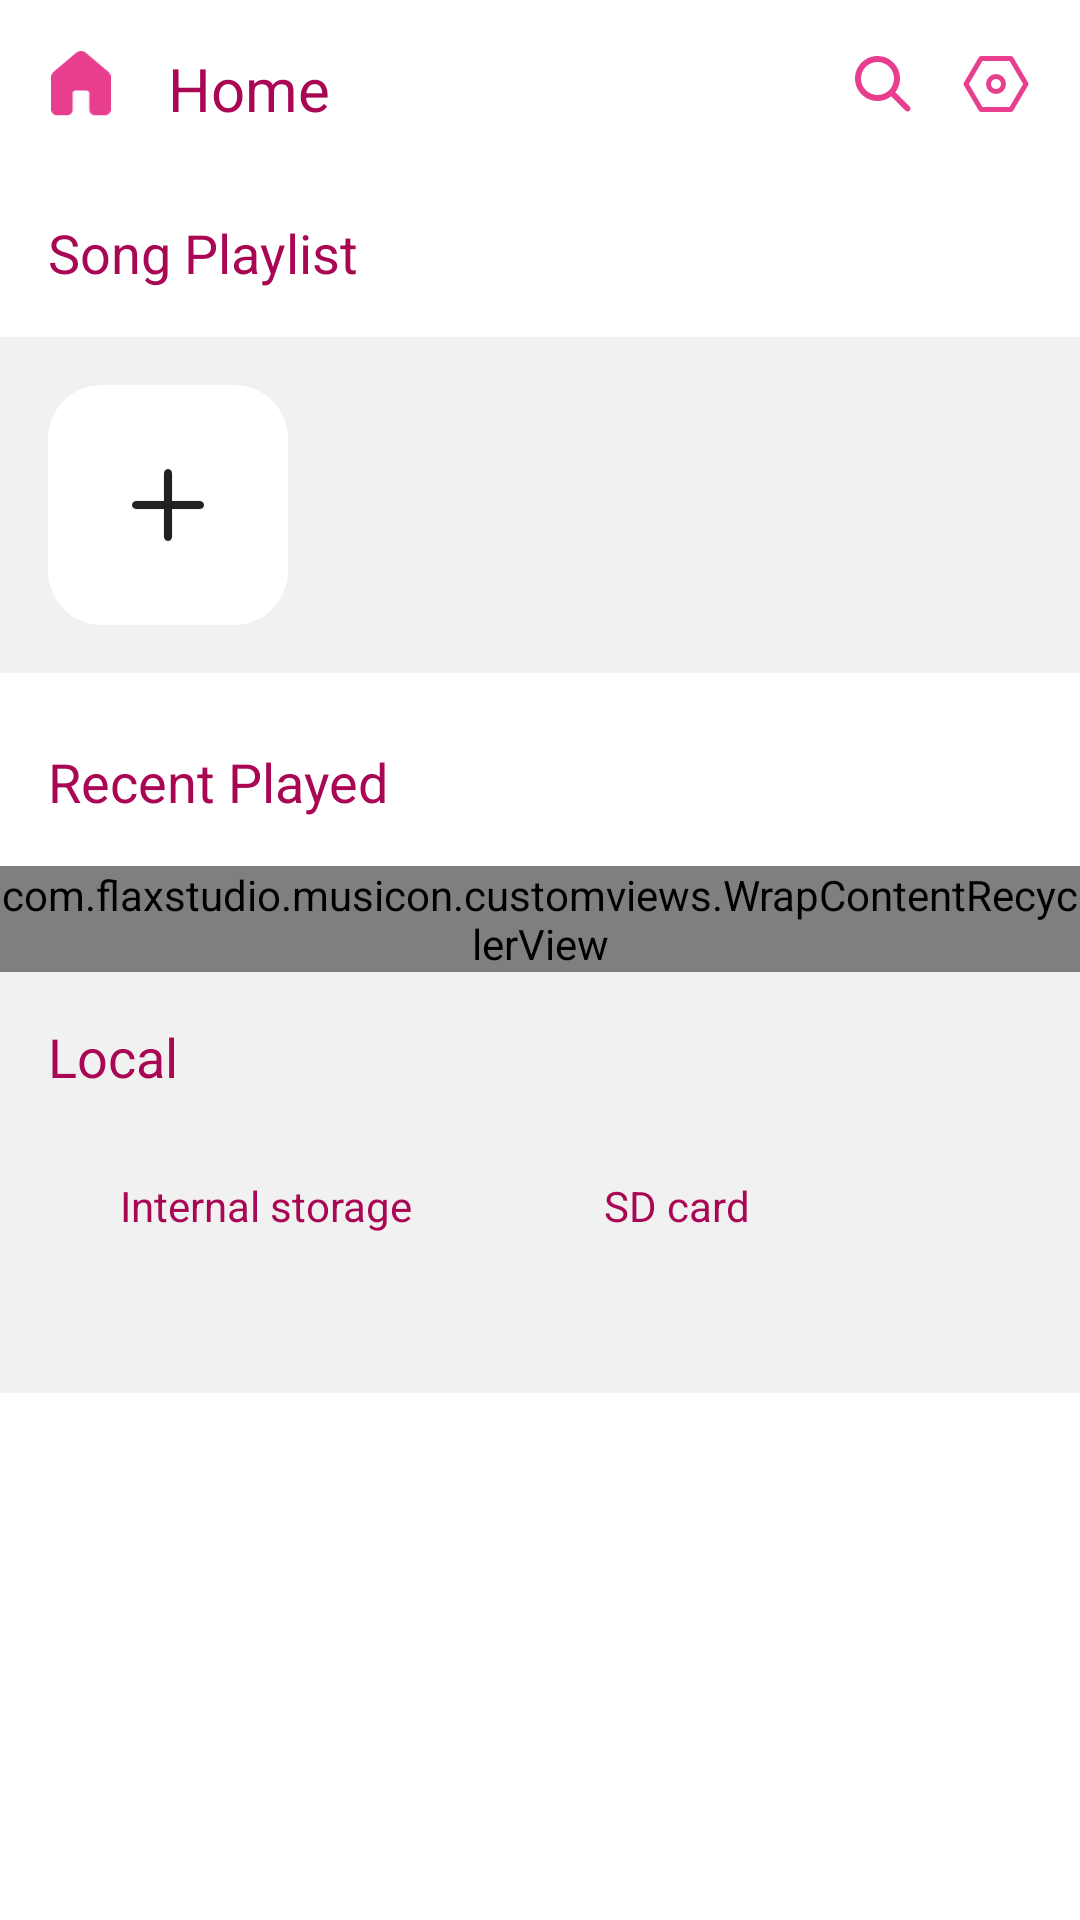

The Android layout XML behind this screen, and the referenced resources:
<!-- AndroidManifest.xml: application theme Theme_pink -->
<!-- res/layout/fragment_home.xml -->
<?xml version="1.0" encoding="utf-8"?>
<ScrollView xmlns:android="http://schemas.android.com/apk/res/android"
    xmlns:app="http://schemas.android.com/apk/res-auto"
    xmlns:tools="http://schemas.android.com/tools"
    android:layout_width="match_parent"
    android:layout_height="match_parent"
    android:background="?attr/colorPrimary"
    tools:context=".fragments.HomeFragment">

    <LinearLayout
        android:layout_width="match_parent"
        android:layout_height="wrap_content"
        android:orientation="vertical">

        

        <androidx.constraintlayout.widget.ConstraintLayout
                android:layout_width="match_parent"
                android:layout_height="match_parent">
                <androidx.appcompat.widget.Toolbar
                    android:id="@+id/toolbar"
                    android:layout_width="match_parent"
                    android:layout_height="wrap_content"
                    android:background="?attr/colorPrimary"
                    android:minHeight="?attr/actionBarSize"
                    android:theme="?attr/actionBarTheme"
                    app:layout_constraintEnd_toEndOf="parent"
                    app:layout_constraintStart_toStartOf="parent"
                    app:layout_constraintTop_toTopOf="parent" />

            <ImageButton

                android:id="@+id/settingsBtn2"
                android:layout_width="wrap_content"
                android:layout_height="wrap_content"
                android:background="#00FFFFFF"
                android:padding="8dp"
                android:src="@drawable/icon_search"
                app:layout_constraintBottom_toBottomOf="parent"
                app:layout_constraintEnd_toStartOf="@+id/settingsBtn"
                app:layout_constraintTop_toTopOf="parent"
                app:tint="?attr/colorSecondary" />

            <TextView
                android:id="@+id/textView15"
                android:layout_width="wrap_content"
                android:layout_height="wrap_content"
                android:layout_marginStart="16dp"
                android:fontFamily="sans-serif"
                android:padding="2dp"
                android:text="@string/Home"
                android:textColor="?attr/colorSecondaryVariant"
                android:textSize="@dimen/title_bar_text_size"
                app:layout_constraintBottom_toBottomOf="parent"
                app:layout_constraintStart_toEndOf="@+id/imageView2"
                app:layout_constraintTop_toTopOf="parent"
                app:layout_constraintVertical_bias="0.555" />

                <ImageButton

                    android:id="@+id/settingsBtn"
                    android:layout_width="wrap_content"
                    android:layout_height="wrap_content"
                    android:layout_marginEnd="8dp"
                    android:background="#00FFFFFF"
                    android:padding="8dp"
                    android:src="@drawable/icon_setting"
                    app:layout_constraintBottom_toBottomOf="parent"
                    app:layout_constraintEnd_toEndOf="parent"
                    app:layout_constraintTop_toTopOf="parent"
                    app:tint="?attr/colorSecondary" />

            <ImageView
                android:id="@+id/imageView2"
                android:layout_width="22dp"
                android:layout_height="22dp"
                android:layout_marginStart="16dp"
                android:src="@drawable/icon_home"
                app:layout_constraintBottom_toBottomOf="parent"
                app:layout_constraintStart_toStartOf="parent"
                app:layout_constraintTop_toTopOf="parent"
                app:tint="?attr/colorSecondary" />

        </androidx.constraintlayout.widget.ConstraintLayout>

        <TextView
            android:id="@+id/textView7"
            android:layout_width="match_parent"
            android:layout_height="wrap_content"
            android:layout_gravity="center_vertical"
            android:padding="16dp"
            android:text="@string/song_playlist"
            android:textColor="?attr/colorSecondaryVariant"
            android:textSize="@dimen/main_heading"
            android:textStyle="normal" />

        <HorizontalScrollView
            android:layout_width="match_parent"
            android:layout_height="match_parent"
            android:background="?attr/colorSurface"
            android:scrollbars="none">

            <LinearLayout
                android:layout_width="wrap_content"
                android:layout_height="match_parent"
                android:orientation="horizontal"
                android:padding="8dp">

                <RelativeLayout
                    android:layout_width="80dp"
                    android:layout_height="80dp"
                    android:layout_margin="8dp"
                    android:background="@drawable/home_playlist_background">

                    <ImageView
                        android:id="@+id/imageView"
                        android:layout_width="wrap_content"
                        android:layout_height="wrap_content"
                        android:layout_alignParentStart="true"
                        android:layout_alignParentTop="true"
                        android:layout_alignParentEnd="true"
                        android:layout_alignParentBottom="true"
                        android:layout_marginStart="28dp"
                        android:layout_marginTop="28dp"
                        android:layout_marginEnd="28dp"
                        android:layout_marginBottom="28dp"
                        android:contentDescription="@string/add"
                        android:src="@drawable/icon_add" />
                </RelativeLayout>
            </LinearLayout>
        </HorizontalScrollView>

        <TextView
            android:id="@+id/textView3"
            android:layout_width="match_parent"
            android:layout_height="wrap_content"
            android:layout_gravity="center_vertical"
            android:layout_marginLeft="16dp"
            android:layout_marginTop="24dp"
            android:layout_marginRight="16dp"
            android:layout_marginBottom="16dp"
            android:text="@string/recent_played"
            android:textColor="?attr/colorSecondaryVariant"
            android:textSize="@dimen/main_heading"
            android:textStyle="normal" />

        <com.flaxstudio.musicon.customviews.WrapContentRecyclerView
            android:id="@+id/recentSongRecyclerView"
            android:layout_width="match_parent"
            android:layout_height="wrap_content"
            android:isScrollContainer="false"
            android:scrollbars="none"
            tools:listitem="@layout/music_play_track_layout">

        </com.flaxstudio.musicon.customviews.WrapContentRecyclerView>

        <TextView
            android:id="@+id/textView9"
            android:layout_width="match_parent"
            android:layout_height="wrap_content"
            android:layout_gravity="center_vertical"
            android:background="?attr/colorSurface"
            android:paddingLeft="16dp"
            android:paddingTop="16dp"
            android:paddingRight="16dp"
            android:text="@string/local"
            android:textColor="?attr/colorSecondaryVariant"
            android:textSize="@dimen/main_heading"
            android:textStyle="normal" />

        <LinearLayout
            android:layout_width="match_parent"
            android:layout_height="100dp"
            android:background="?attr/colorSurface"
            android:orientation="horizontal"
            android:padding="16dp">

            <TextView
                android:id="@+id/textView13"
                android:layout_width="wrap_content"
                android:layout_height="wrap_content"
                android:background="@drawable/storage_container_rounded"
                android:paddingLeft="24dp"
                android:paddingTop="12dp"
                android:paddingRight="24dp"
                android:paddingBottom="12dp"
                android:text="@string/internal_storage"
                android:textColor="?attr/colorSecondaryVariant"
                android:textSize="@dimen/text_medium" />

            <TextView
                android:id="@+id/textView12"
                android:layout_width="wrap_content"
                android:layout_height="wrap_content"
                android:layout_marginStart="16dp"
                android:background="@drawable/storage_container_rounded"
                android:paddingLeft="24dp"
                android:paddingTop="12dp"
                android:paddingRight="24dp"
                android:paddingBottom="12dp"
                android:text="@string/sd_card"
                android:textColor="?attr/colorSecondaryVariant"
                android:textSize="@dimen/text_medium" />
        </LinearLayout>

    </LinearLayout>


</ScrollView>
<!-- res/layout/music_play_track_layout.xml (included above) -->
<?xml version="1.0" encoding="utf-8"?>
<androidx.constraintlayout.widget.ConstraintLayout xmlns:android="http://schemas.android.com/apk/res/android"
    xmlns:app="http://schemas.android.com/apk/res-auto"
    xmlns:tools="http://schemas.android.com/tools"
    android:layout_width="match_parent"
    android:layout_height="wrap_content"
    android:background="?attr/colorPrimary">

    <TextView
        android:id="@+id/artistName"
        android:layout_width="0dp"
        android:layout_height="wrap_content"
        android:layout_marginStart="16dp"
        android:text="The Weeknd"
        android:textColor="?attr/colorSecondary"
        android:textSize="@dimen/text_small"
        app:layout_constraintBottom_toBottomOf="parent"
        app:layout_constraintEnd_toStartOf="@+id/totalDuration"
        app:layout_constraintStart_toEndOf="@+id/songIcon"
        app:layout_constraintTop_toBottomOf="@+id/songName"
        app:layout_constraintVertical_bias="0.5"
        app:layout_constraintVertical_chainStyle="packed" />

    <com.google.android.material.imageview.ShapeableImageView
        android:id="@+id/songIcon"
        android:layout_width="45dp"
        android:layout_height="45dp"
        android:layout_marginStart="8dp"
        android:layout_marginTop="6dp"
        android:layout_marginBottom="12dp"
        android:padding="6dp"
        android:src="@drawable/music_icon"
        app:layout_constraintBottom_toBottomOf="parent"
        app:layout_constraintStart_toStartOf="parent"
        app:layout_constraintTop_toTopOf="parent"
        app:shapeAppearance="@style/CircularImageView" />

    <com.google.android.material.imageview.ShapeableImageView
        android:id="@+id/songAnimation"
        android:layout_width="24dp"
        android:layout_height="24dp"
        android:layout_marginEnd="-4dp"
        android:layout_marginBottom="-4dp"
        android:background="?attr/colorPrimary"
        android:visibility="invisible"
        app:layout_constraintBottom_toBottomOf="@+id/songIcon"
        app:layout_constraintEnd_toEndOf="@+id/songIcon"
        app:shapeAppearance="@style/FullCircularImageView" />

    <TextView
        android:id="@+id/songName"
        android:layout_width="0dp"
        android:layout_height="wrap_content"
        android:layout_marginStart="16dp"
        android:ellipsize="marquee"
        android:singleLine="true"
        android:focusable="true"
        android:focusableInTouchMode="true"
        android:text="Love me back (Fayahh beat) "
        android:textColor="?attr/colorSecondaryVariant"
        android:textSize="@dimen/text_big"
        app:layout_constraintBottom_toTopOf="@+id/artistName"
        app:layout_constraintEnd_toStartOf="@+id/totalDuration"
        app:layout_constraintStart_toEndOf="@+id/songIcon"
        app:layout_constraintTop_toTopOf="parent"
        app:layout_constraintVertical_bias="0.5"
        app:layout_constraintVertical_chainStyle="packed" />

    <CheckBox
        android:id="@+id/isFav"
        android:layout_width="wrap_content"
        android:layout_height="wrap_content"
        android:layout_marginEnd="16dp"
        android:button="@drawable/favourite_check_button"
        android:buttonTint="?attr/colorSecondary"
        app:layout_constraintBottom_toBottomOf="parent"
        app:layout_constraintEnd_toEndOf="parent"
        app:layout_constraintTop_toTopOf="parent" />

    <TextView
        android:id="@+id/totalDuration"
        android:layout_width="36dp"
        android:layout_height="wrap_content"
        android:layout_marginEnd="16dp"
        android:text="02:31"
        android:textAlignment="center"
        android:textColor="?attr/colorSecondaryVariant"
        android:textSize="@dimen/text_small"
        app:layout_constraintBottom_toBottomOf="@+id/isFav"
        app:layout_constraintEnd_toStartOf="@+id/isFav"
        app:layout_constraintTop_toTopOf="@+id/isFav" />

</androidx.constraintlayout.widget.ConstraintLayout>
<!-- resources referenced by this layout -->
<resources>
  <dimen name="main_heading">18sp</dimen>
  <dimen name="text_big">16sp</dimen>
  <dimen name="text_medium">14sp</dimen>
  <dimen name="text_small">12sp</dimen>
  <dimen name="title_bar_text_size">20sp</dimen>
  <!-- drawable favourite_check_button (drawable) -->
  <?xml version="1.0" encoding="utf-8"?>
  <selector xmlns:android="http://schemas.android.com/apk/res/android">
      <item android:state_checked="true" android:drawable="@drawable/icon_heart_fill"/>
      <item android:drawable="@drawable/icon_heart_outline"/>
  
  </selector>
  <!-- drawable home_playlist_background (drawable) -->
  <?xml version="1.0" encoding="utf-8"?>
  <shape xmlns:android="http://schemas.android.com/apk/res/android">
      <solid android:color="@color/white"/>
      <corners android:radius="18dp"/>
  
  </shape>
  <string name="Home">Home</string>
  <string name="add">add</string>
  <string name="internal_storage">Internal storage</string>
  <string name="local">Local</string>
  <string name="recent_played">Recent Played</string>
  <string name="sd_card">SD card</string>
  <string name="song_playlist">Song Playlist</string>
  <style name="CircularImageView">
          <item name="cornerSize">30%</item>
  
      </style>
  <style name="FullCircularImageView">
          <item name="cornerSize">50%</item>
  
      </style>
  <style name="Theme_pink" parent="Theme.MusicOn">
          <item name="colorPrimary">@color/white</item>
          <item name="colorOnPrimary">@color/pink_700</item>
          <item name="colorSecondary">@color/pink_700</item>
          <item name="colorOnSecondary">@color/pink_100</item>
          <item name="colorOnSecondaryContainer">@color/pink_200</item>
          <item name="colorSecondaryVariant">@color/pink_900</item>
          <item name="colorSurface">@color/black_100</item>
          <item name="colorOnSurface">@color/pink_500</item>
          <item name="colorAccent">@color/black_400</item>
          <item name="colorPrimarySurface">@color/white</item>
  
  
          
          <item name="android:statusBarColor">?attr/colorPrimary</item>
      </style>
  <!-- drawable icon_heart_fill (drawable) -->
  <vector xmlns:android="http://schemas.android.com/apk/res/android"
      android:width="21dp"
      android:height="18dp"
      android:viewportWidth="21"
      android:viewportHeight="18">
    <path
        android:pathData="M10.82,1.578L10,2.4L9.176,1.576C8.167,0.568 6.8,0.002 5.375,0.002C3.949,0.002 2.582,0.568 1.574,1.577C0.566,2.585 -0,3.952 0,5.377C0,6.803 0.566,8.17 1.575,9.178L9.47,17.073C9.61,17.213 9.801,17.292 10,17.292C10.198,17.292 10.389,17.213 10.53,17.073L18.432,9.176C19.438,8.168 20.004,6.801 20.004,5.376C20.004,3.951 19.438,2.585 18.431,1.577C17.931,1.077 17.338,0.68 16.685,0.41C16.032,0.139 15.332,0 14.625,0C13.918,0 13.218,0.139 12.565,0.41C11.912,0.68 11.319,1.078 10.82,1.578Z"
        android:fillColor="#212121"/>
  </vector>
  <color name="white">#FFFFFFFF</color>
  <style name="Theme.MusicOn" parent="Theme.AppCompat.Light.NoActionBar">
          
  
  
  
  
  
  
  
  
  
  
  
          <item name="android:windowLightStatusBar" tools:targetApi="m">true</item>
  
      </style>
  <color name="pink_700">#E83E8E</color>
  <color name="pink_100">#FFF7FB</color>
  <color name="pink_200">#FFE7F3</color>
  <color name="pink_900">#A90753</color>
  <color name="black_100">#F1F1F1</color>
  <color name="pink_500">#FF7FBB</color>
  <color name="black_400">#D8D8D8</color>
</resources>
